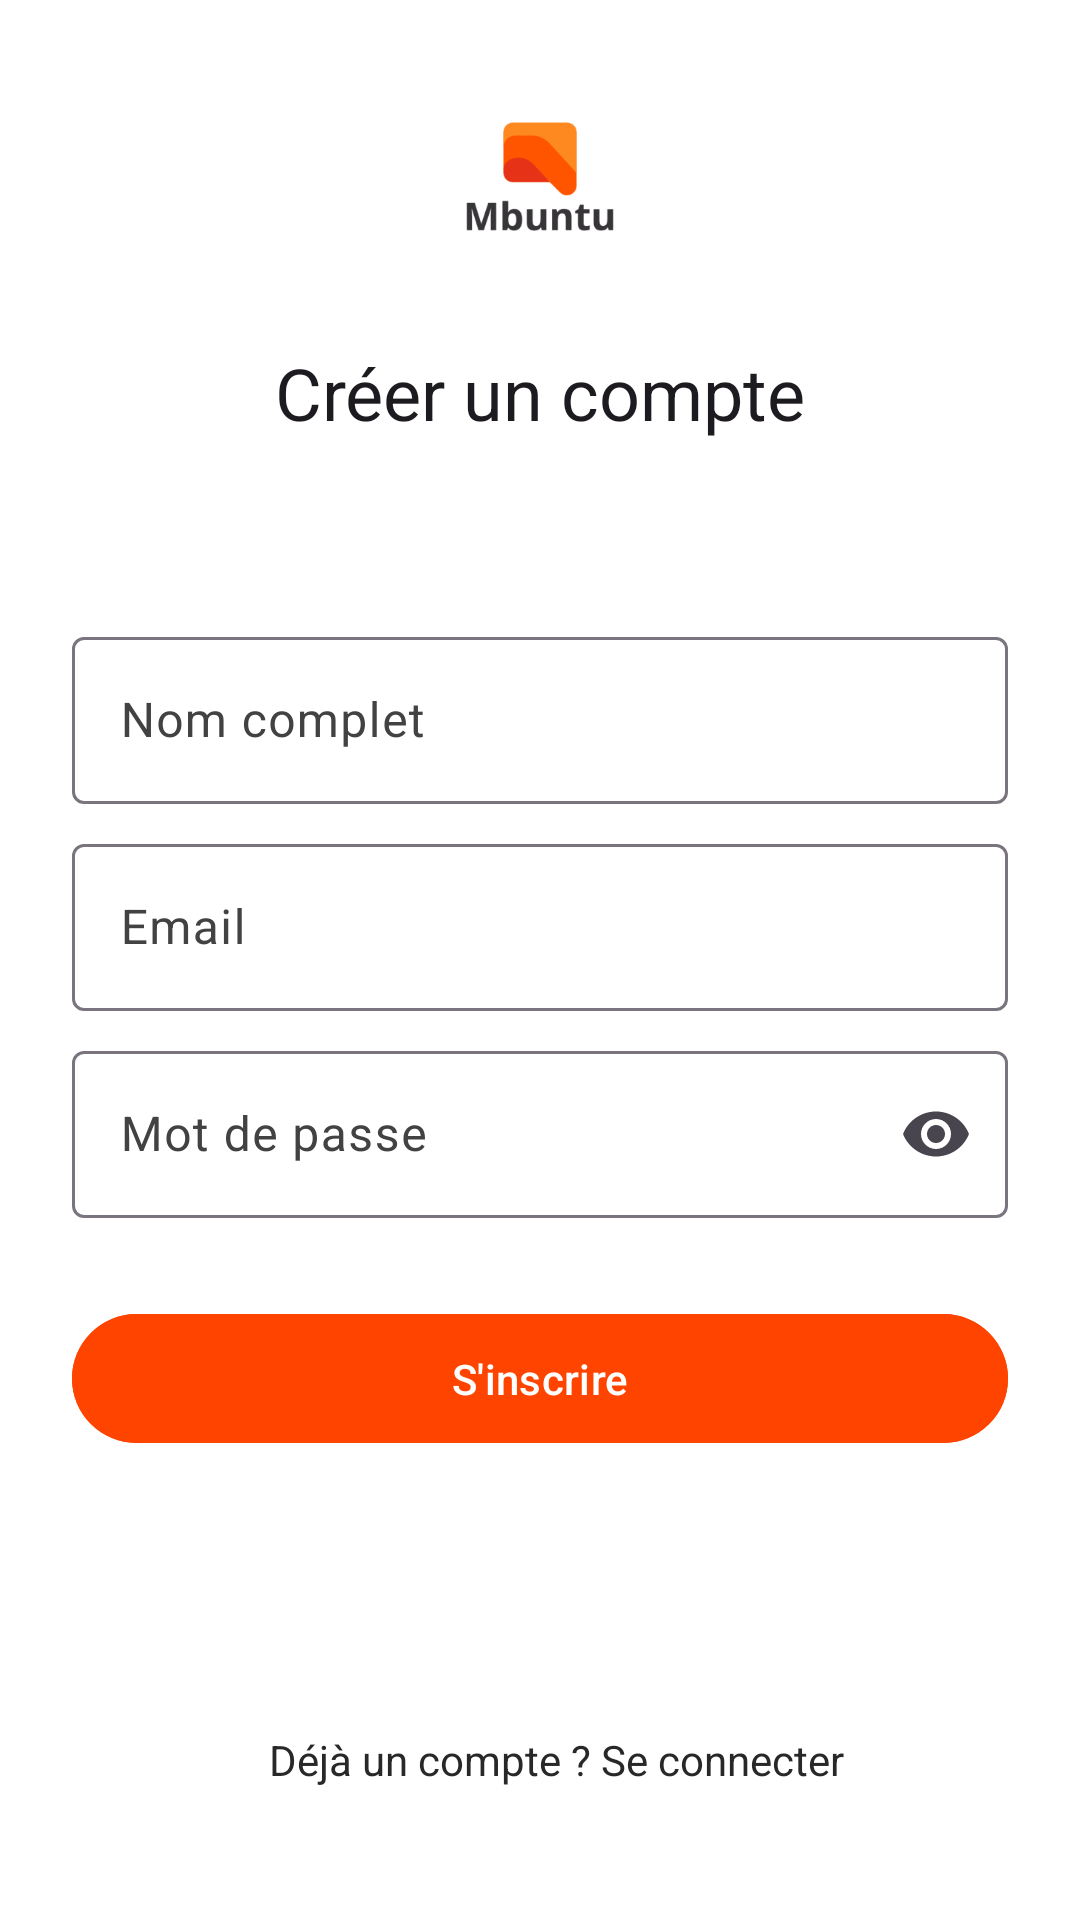

Android layout source for this screen:
<!-- AndroidManifest.xml: application theme Theme.MbuntuMobile -->
<!-- res/layout/activity_register.xml -->
<?xml version="1.0" encoding="utf-8"?>
<androidx.constraintlayout.widget.ConstraintLayout
    xmlns:android="http://schemas.android.com/apk/res/android"
    xmlns:app="http://schemas.android.com/apk/res-auto"
    xmlns:tools="http://schemas.android.com/tools"
    android:layout_width="match_parent"
    android:layout_height="match_parent"
    android:background="@color/mbuntu_white"
    android:padding="24dp"
    tools:context=".RegisterActivity">

    
    <androidx.constraintlayout.widget.Guideline
        android:id="@+id/guideline_center"
        android:layout_width="wrap_content"
        android:layout_height="wrap_content"
        android:orientation="horizontal"
        app:layout_constraintGuide_end="409dp" />

    
    <ImageView
        android:id="@+id/imageViewLogo"
        android:layout_width="80dp"
        android:layout_height="80dp"
        android:src="@mipmap/logo_mbuntu"
        app:layout_constraintBottom_toTopOf="@+id/textViewTitle"
        app:layout_constraintStart_toStartOf="parent"
        app:layout_constraintEnd_toEndOf="parent"
        android:layout_marginBottom="16dp"/>

    

    
    <TextView
        android:id="@+id/textViewTitle"
        android:layout_width="wrap_content"
        android:layout_height="wrap_content"
        android:layout_marginBottom="60dp"
        android:text="Créer un compte"
        android:textAppearance="?attr/textAppearanceHeadline5"
        android:textColor="?attr/colorOnSurface"
        app:layout_constraintBottom_toTopOf="@+id/textInputLayoutFullName"
        app:layout_constraintEnd_toEndOf="parent"
        app:layout_constraintStart_toStartOf="parent" />

    <com.google.android.material.textfield.TextInputLayout
        android:id="@+id/textInputLayoutFullName"
        style="@style/Widget.Material3.TextInputLayout.OutlinedBox"
        android:layout_width="0dp"
        android:layout_height="wrap_content"
        android:hint="Nom complet"
        android:textColorHint="@color/cardview_dark_background"
        app:layout_constraintTop_toBottomOf="@+id/guideline_center"
        app:layout_constraintStart_toStartOf="parent"
        app:layout_constraintEnd_toEndOf="parent">

        <com.google.android.material.textfield.TextInputEditText
            android:id="@+id/editTextFullName"
            android:layout_width="match_parent"
            android:layout_height="wrap_content"
            android:inputType="textPersonName" />
    </com.google.android.material.textfield.TextInputLayout>

    
    <com.google.android.material.textfield.TextInputLayout
        android:id="@+id/textInputLayoutEmail"
        style="@style/Widget.Material3.TextInputLayout.OutlinedBox"
        android:layout_width="0dp"
        android:layout_height="wrap_content"
        android:layout_marginTop="8dp"
        android:hint="Email"
        android:textColorHint="@color/cardview_dark_background"
        app:layout_constraintTop_toBottomOf="@+id/textInputLayoutFullName"
        app:layout_constraintStart_toStartOf="parent"
        app:layout_constraintEnd_toEndOf="parent">

        <com.google.android.material.textfield.TextInputEditText
            android:id="@+id/editTextEmail"
            android:layout_width="match_parent"
            android:layout_height="wrap_content"
            android:inputType="textEmailAddress" />
    </com.google.android.material.textfield.TextInputLayout>

    
    <com.google.android.material.textfield.TextInputLayout
        android:id="@+id/textInputLayoutPassword"
        style="@style/Widget.Material3.TextInputLayout.OutlinedBox"
        android:layout_width="0dp"
        android:layout_height="wrap_content"
        android:layout_marginTop="8dp"
        android:hint="Mot de passe"
        android:textColorHint="@color/cardview_dark_background"
        app:endIconMode="password_toggle"
        app:layout_constraintTop_toBottomOf="@+id/textInputLayoutEmail"
        app:layout_constraintStart_toStartOf="parent"
        app:layout_constraintEnd_toEndOf="parent">

        <com.google.android.material.textfield.TextInputEditText
            android:id="@+id/editTextPassword"
            android:layout_width="match_parent"
            android:layout_height="wrap_content"
            android:inputType="textPassword" />
    </com.google.android.material.textfield.TextInputLayout>

    

    
    <com.google.android.material.button.MaterialButton
        android:id="@+id/buttonRegister"
        android:layout_width="0dp"
        android:layout_height="wrap_content"
        android:layout_marginTop="28dp"
        android:backgroundTint="@color/mbuntu_primary"
        android:paddingVertical="12dp"
        android:text="S'inscrire"
        app:layout_constraintEnd_toEndOf="parent"
        app:layout_constraintHorizontal_bias="0.0"
        app:layout_constraintStart_toStartOf="parent"
        app:layout_constraintTop_toBottomOf="@+id/textInputLayoutPassword" />

    <ProgressBar
        android:id="@+id/progressBar"
        android:layout_width="wrap_content"
        android:layout_height="wrap_content"
        android:visibility="gone"
        app:layout_constraintTop_toTopOf="parent"
        app:layout_constraintBottom_toBottomOf="parent"
        app:layout_constraintStart_toStartOf="parent"
        app:layout_constraintEnd_toEndOf="parent"
        tools:visibility="visible"/>

    
    <TextView
        android:id="@+id/textViewLoginLink"
        android:layout_width="wrap_content"
        android:layout_height="wrap_content"
        android:layout_marginBottom="20dp"
        android:text="Déjà un compte ? Se connecter"
        android:textColor="@color/mbuntu_text_primary"
        app:layout_constraintBottom_toBottomOf="parent"
        app:layout_constraintEnd_toEndOf="parent"
        app:layout_constraintHorizontal_bias="0.547"
        app:layout_constraintStart_toStartOf="parent" />

</androidx.constraintlayout.widget.ConstraintLayout>
<!-- resources referenced by this layout -->
<resources>
  <color name="mbuntu_primary">#FF4400</color>
  <color name="mbuntu_text_primary">#282828</color>
  <color name="mbuntu_white">#FFFFFF</color>
  <!-- mipmap logo_mbuntu: webp bitmap (mipmap-mdpi, 1270 bytes) -->
  <style name="Theme.MbuntuMobile" parent="Base.Theme.MbuntuMobile" />
  <style name="Base.Theme.MbuntuMobile" parent="Theme.Material3.DayNight.NoActionBar">
          
          
      </style>
</resources>
